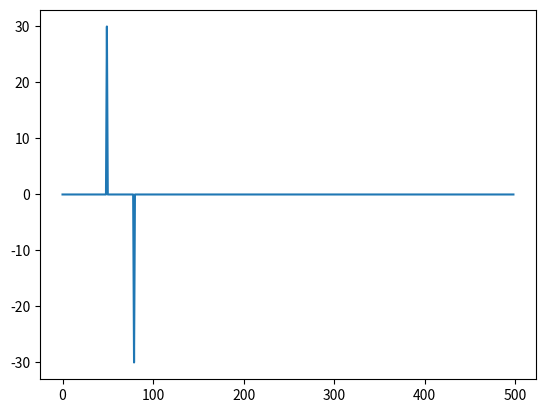

Reproduce this figure in Python.
# -*- coding: utf-8 -*-
"""
Created on Fri Apr 26 22:13:25 2024

[redacted]
"""
import numpy as np
import matplotlib.pyplot as plt


# initial ideas for trying to locate the reference pulse - assumptions:
#    - image is rotated correctly
#    - signal has been digitized correctly
#    - reference pulse should be one large gridline thick
#    - assume that large gridlines are between 25 and 40 pixels

# Question - is the bottom of the gridline 0mV?

# for each digitized line (usually 4 rows)

# generate synthetic signal for debugging
x = np.zeros(500)
#x[50:60] = 30 # this should not return a pulse
x[50:80] = 30 # this sohuld return a pulse



# 1. diff the signals
xdiff = np.diff(x)
plt.plot(xdiff)

# loop across left, middle and right of signal

#left loop - is there a pulse on the left?
idx = 0
thresh = 25
tol = 3 # how much variation we will accept due to noise/poor reconstruction
up = -1 # everything is in pixels at this stage, so we can use negative numbers safely
down = -1
up_y = -1
while idx < 100:
    if up == -1:
        if xdiff[idx] > thresh:
            up = idx # we expect this to be at the very start of the signal (i.e. idx == 0), but might not be if the digitisation is slightly wrong
            up_y = xdiff[idx]
    else:  # if an up pulse has been found, then we are either on a false up, a plateau, or about to hit a down pulse 
        if (idx-up) > 25: #min width of pulse we will accept
            if abs(xdiff[idx] + up_y) < tol: # can make this constraint tighter to ensure that the down matches the up
                down = idx #success!
        else:
            if abs(xdiff[idx]) > tol: # if we actually aren't on a plateau, then this is not a square wave
                up = -1 # reset the squarewave
                up_y = -1
    idx = idx + 1
                
#right loop - is there a pulse on the right?

#middle loop - is there a pulse in the middle


#repeat for each row to check for consistency


#logic at the end - is there a loop anywhere?
#if so, what are the start and end indices?
#RETURN: the pixel value of the bottom of the pulse (to get 0mV), start of pulse, end of pulse
                


